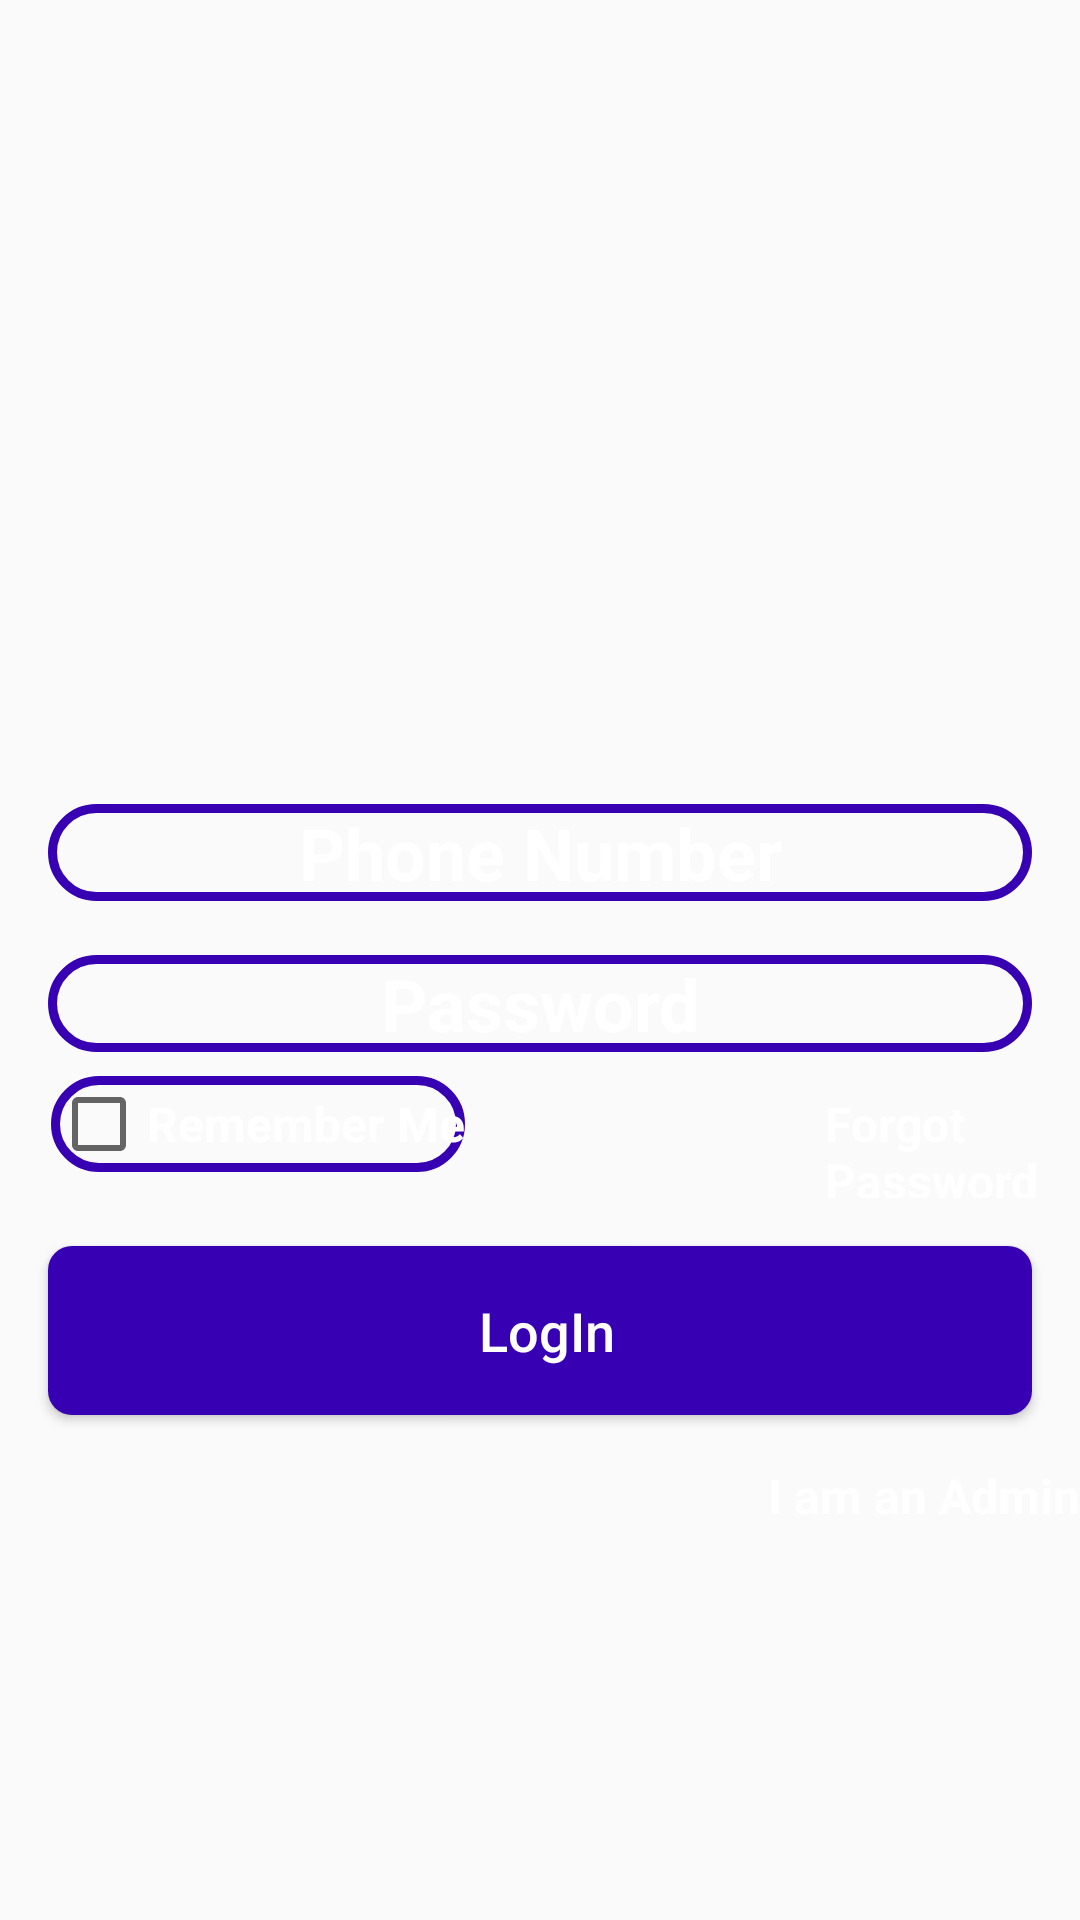

Layout XML and referenced resources for this Android screen:
<!-- AndroidManifest.xml: application theme AppTheme -->
<!-- res/layout/activity_login.xml -->
<?xml version="1.0" encoding="utf-8"?>
<RelativeLayout xmlns:android="http://schemas.android.com/apk/res/android"
    xmlns:app="http://schemas.android.com/apk/res-auto"
    xmlns:tools="http://schemas.android.com/tools"
    android:layout_width="match_parent"
    android:layout_height="match_parent"
    android:background="@drawable/login"
    tools:context=".LoginActivity">

    <ImageView
        android:id="@+id/applogo_in_login"
        android:layout_width="300dp"
        android:layout_height="100dp"
        android:layout_centerHorizontal="true"
        android:layout_marginTop="150dp"

        android:src="@drawable/applogo" />


    <EditText
        android:id="@+id/et_phone_number_login"
        android:layout_width="match_parent"
        android:layout_height="wrap_content"
        android:layout_below="@id/applogo_in_login"
        android:layout_marginStart="16dp"
        android:layout_marginTop="18dp"
        android:layout_marginEnd="16dp"
        android:background="@drawable/edittext_box"
        android:gravity="center_horizontal"
        android:hint="Phone Number"
        android:inputType="text"
        android:textAlignment="center"
        android:textColor="@color/colorPrimary"
        android:textColorHint="@android:color/white"
        android:textSize="24sp"
        android:textStyle="bold"

        />

    <EditText
        android:id="@+id/et_pwd_login"
        android:layout_width="match_parent"
        android:layout_height="wrap_content"
        android:layout_below="@id/et_phone_number_login"
        android:layout_marginStart="16dp"
        android:layout_marginTop="18dp"
        android:layout_marginEnd="16dp"
        android:background="@drawable/edittext_box"
        android:gravity="center_horizontal"
        android:hint="Password"
        android:inputType="textPassword"
        android:textAlignment="center"
        android:textColor="@color/colorPrimary"
        android:textColorHint="@android:color/white"
        android:textSize="24sp"
        android:textStyle="bold" />

    <LinearLayout
        android:id="@+id/linear_layout_1"
        android:layout_width="match_parent"
        android:layout_height="wrap_content"
        android:layout_below="@id/et_pwd_login"
        android:layout_marginTop="8dp"
        android:orientation="horizontal"


        >


        <androidx.appcompat.widget.AppCompatCheckBox
            android:layout_width="wrap_content"
            android:layout_height="wrap_content"
            android:id="@+id/remeber_me_chkbox"
                android:text="Remember Me"
            android:textColor="@android:color/white"
            android:shadowColor="@android:color/white"
            android:textColorHighlight="@android:color/white"
            android:background="@drawable/edittext_box"
            android:gravity="center_vertical"
            android:textSize="16sp"
            android:textStyle="bold"
            android:layout_marginLeft="17dp"

            />
            <TextView
                android:textColor="@android:color/white"
                android:layout_width="wrap_content"
                android:layout_height="wrap_content"
                android:id="@+id/forget_password_tv"
                android:text="Forgot Password"
                android:textSize="16sp"
                android:textStyle="bold"
                android:layout_marginLeft="120dp"
                android:gravity="center_vertical" />

    </LinearLayout>


    <Button
        android:id="@+id/login_btn"
        android:layout_width="match_parent"
        android:layout_height="wrap_content"
        android:layout_alignParentBottom="false"
        android:layout_below="@id/linear_layout_1"
        android:layout_marginTop="16dp"
        android:layout_marginBottom="16dp"
        android:layout_marginLeft="16dp"
        android:layout_marginRight="16dp"
        android:background="@drawable/button_box"
        android:padding="16dp"
        android:text=" LogIn"
        android:textColor="@android:color/white"
        android:textAllCaps="false"
        android:textSize="18sp"
         android:layout_alignParentLeft="true" />

    <TextView
        android:textColor="@android:color/white"
        android:layout_width="wrap_content"
        android:layout_height="wrap_content"
        android:id="@+id/admin_link_tv"
        android:text="I am an Admin"
        android:layout_alignParentEnd="true"
        android:layout_below="@id/login_btn"
        android:textSize="16sp"
        android:textStyle="bold"
        android:layout_marginLeft="120dp"
        android:gravity="center_vertical"
        android:layout_alignParentRight="true" />
    <TextView
        android:textColor="@android:color/white"
        android:layout_width="wrap_content"
        android:layout_height="wrap_content"
        android:id="@+id/not_admin_link_tv"
        android:text="I am not an Admin"
        android:layout_alignParentStart="true"
        android:layout_below="@id/login_btn"
        android:textSize="16sp"
        android:textStyle="bold"
        android:layout_marginLeft="16dp"
        android:gravity="center_vertical"
        android:layout_alignParentRight="true"
        android:layout_alignParentLeft="true"
        android:visibility="invisible"

        />



</RelativeLayout>
<!-- resources referenced by this layout -->
<resources>
  <!-- drawable button_box (drawable) -->
  <?xml version="1.0" encoding="utf-8"?>
  <selector xmlns:android="http://schemas.android.com/apk/res/android">
      <item>
          <shape android:shape="rectangle">
              <solid android:color="@color/colorPrimaryDark"/>
  
              <corners android:radius="8dp"
  
  
                  />
  
          </shape>
      </item>
  
  
  </selector>
  <!-- drawable edittext_box (drawable) -->
  <?xml version="1.0" encoding="utf-8"?>
  <shape xmlns:android="http://schemas.android.com/apk/res/android">
  
  
      <stroke android:color="@color/colorPrimaryDark"
          android:width="3dp"/>
  
      <corners android:radius="16dp"
  
  
          />
  
  
  </shape>
  <style name="AppTheme" parent="Theme.AppCompat.Light.NoActionBar">
          
          <item name="colorPrimary">#ff5252</item>
          <item name="colorPrimaryDark">#c50e29</item>
          <item name="colorAccent">#ff867f</item>
      </style>
  <!-- not gathered from this repository: default colours our renderer supplied (Android Studio template values) -->
  <color name="colorPrimary">#FF6200EE</color>
  <color name="colorPrimaryDark">#FF3700B3</color>
</resources>
